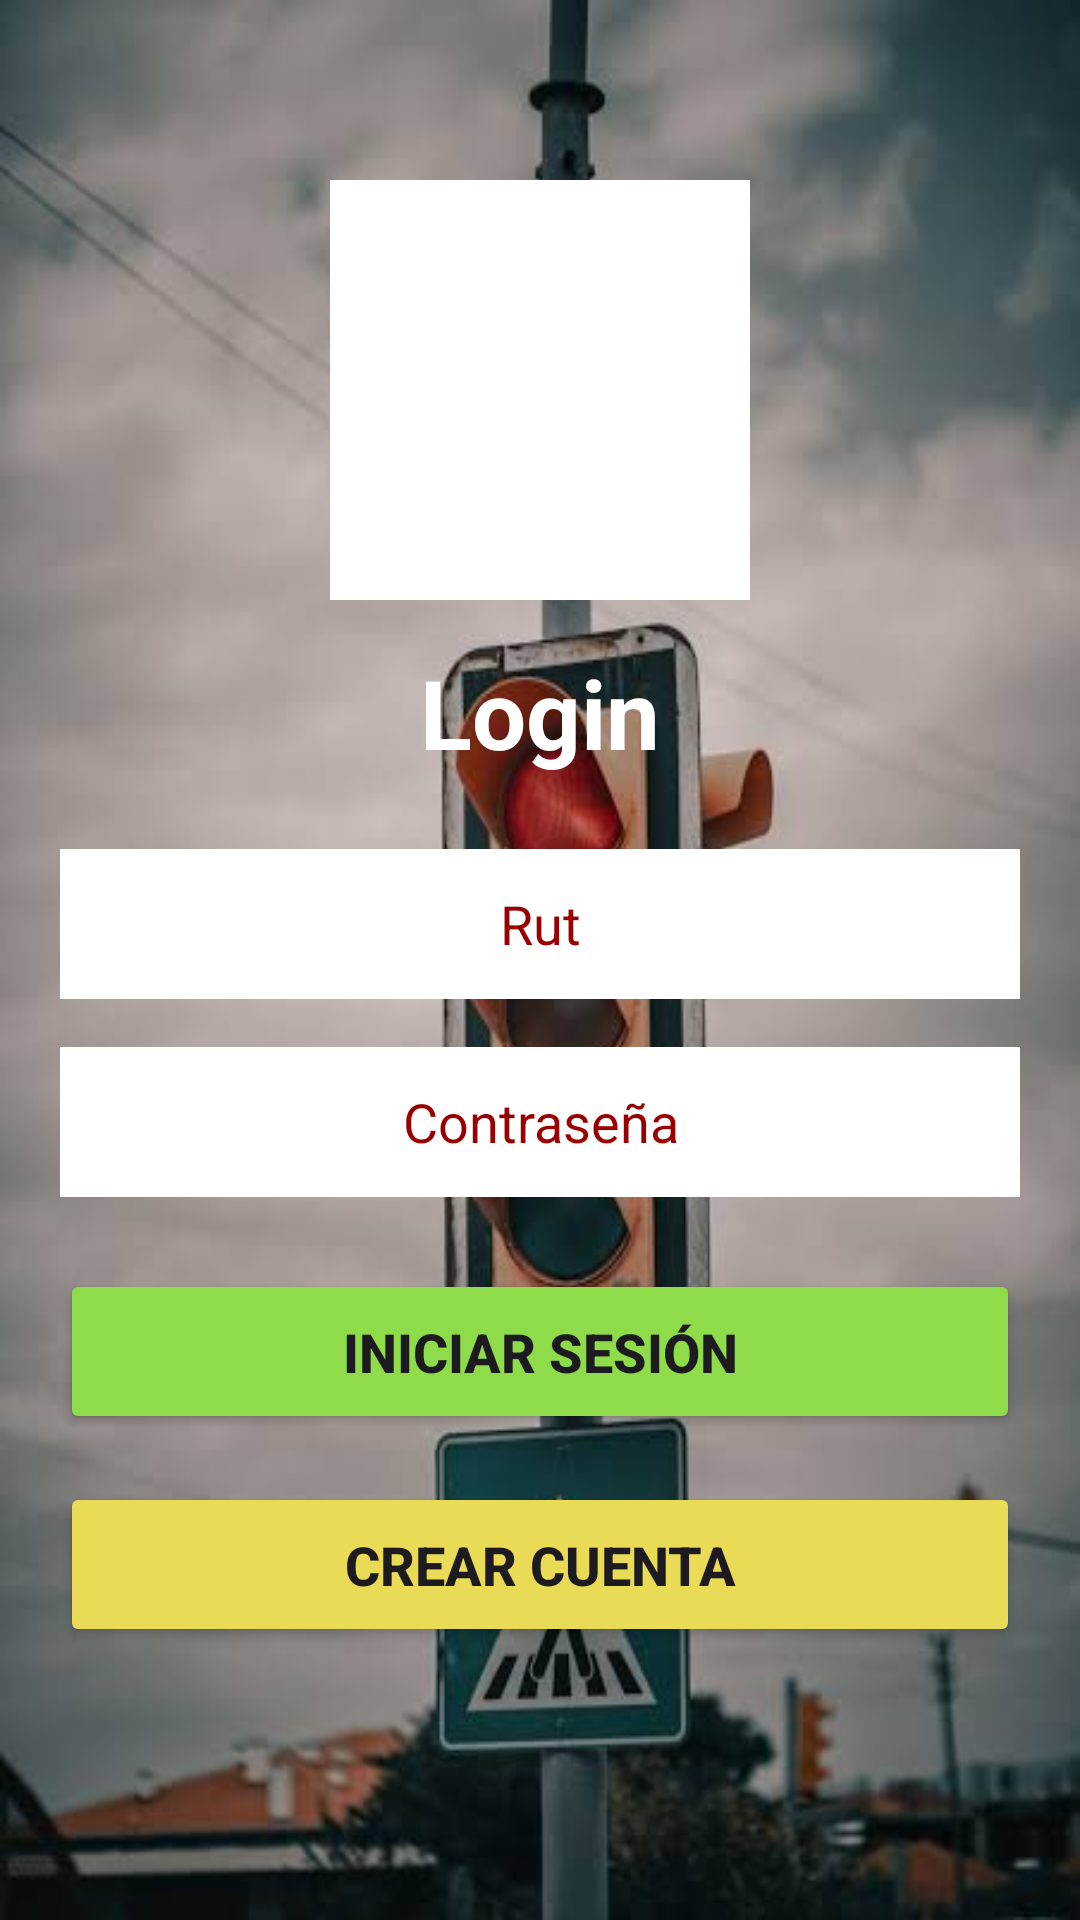

This screen was rendered from an Android layout file. Write that file and the resources it references.
<!-- AndroidManifest.xml: application theme Theme.Prueba_IoT_Semaforo -->
<!-- res/layout/activity_login.xml -->
<?xml version="1.0" encoding="utf-8"?>
<androidx.constraintlayout.widget.ConstraintLayout xmlns:android="http://schemas.android.com/apk/res/android"
    xmlns:app="http://schemas.android.com/apk/res-auto"
    android:id="@+id/main"
    android:layout_width="match_parent"
    android:layout_height="match_parent"
    android:background="@drawable/semaforo2">

    <ImageView
        android:id="@+id/ivlogin"
        android:layout_width="140dp"
        android:layout_height="140dp"
        android:layout_marginTop="60dp"
        android:background="#FFFFFF"
        android:backgroundTint="#000000"
        android:backgroundTintMode="add"
        android:src="@drawable/usuario"
        app:layout_constraintEnd_toEndOf="parent"
        app:layout_constraintStart_toStartOf="parent"
        app:layout_constraintTop_toTopOf="parent" />

    <TextView
        android:id="@+id/tvlogin"
        android:layout_width="wrap_content"
        android:layout_height="wrap_content"
        android:layout_marginTop="16dp"
        android:text="Login"
        android:textColor="@color/white"
        android:textSize="32sp"
        android:textStyle="bold"
        app:layout_constraintEnd_toEndOf="parent"
        app:layout_constraintStart_toStartOf="parent"
        app:layout_constraintTop_toBottomOf="@id/ivlogin" />

    <EditText
        android:id="@+id/txtrut"
        android:layout_width="320dp"
        android:layout_height="50dp"
        android:layout_marginTop="24dp"
        android:background="@android:color/white"
        android:gravity="center"
        android:hint="Rut"
        android:inputType="number"
        android:textColor="#000000"
        android:textColorHint="#990000"
        app:layout_constraintEnd_toEndOf="parent"
        app:layout_constraintStart_toStartOf="parent"
        app:layout_constraintTop_toBottomOf="@id/tvlogin" />

    <EditText
        android:id="@+id/txtcon"
        android:layout_width="320dp"
        android:layout_height="50dp"
        android:layout_marginTop="16dp"
        android:background="@android:color/white"
        android:gravity="center"
        android:hint="Contraseña"
        android:inputType="textPassword"
        android:textColor="#000000"
        android:textColorHint="#990000"
        app:layout_constraintEnd_toEndOf="parent"
        app:layout_constraintStart_toStartOf="parent"
        app:layout_constraintTop_toBottomOf="@id/txtrut" />

    <Button
        android:id="@+id/btnini"
        android:layout_width="320dp"
        android:layout_height="55dp"
        android:layout_marginTop="24dp"
        android:backgroundTint="#8EDC4A"
        android:insetTop="0dp"
        android:insetBottom="0dp"
        android:text="Iniciar Sesión"
        android:textSize="18sp"
        android:textStyle="bold"
        app:layout_constraintEnd_toEndOf="parent"
        app:layout_constraintStart_toStartOf="parent"
        app:layout_constraintTop_toBottomOf="@id/txtcon" />

    <Button
        android:id="@+id/btncrear"
        android:layout_width="320dp"
        android:layout_height="55dp"
        android:layout_marginTop="16dp"
        android:backgroundTint="#E9DB56"
        android:insetTop="0dp"
        android:insetBottom="0dp"
        android:text="Crear Cuenta"
        android:textSize="18sp"
        android:textStyle="bold"
        app:layout_constraintEnd_toEndOf="parent"
        app:layout_constraintStart_toStartOf="parent"
        app:layout_constraintTop_toBottomOf="@id/btnini" />

</androidx.constraintlayout.widget.ConstraintLayout>
<!-- resources referenced by this layout -->
<resources>
  <!-- drawable semaforo2: jpg bitmap (drawable, 21025 bytes) -->
  <style name="Theme.Prueba_IoT_Semaforo" parent="Base.Theme.Prueba_IoT_Semaforo" />
  <style name="Base.Theme.Prueba_IoT_Semaforo" parent="Theme.Material3.DayNight.NoActionBar">
          
          
      </style>
  <!-- not gathered from this repository: default colours our renderer supplied (Android Studio template values) -->
  <color name="white">#FFFFFFFF</color>
</resources>
